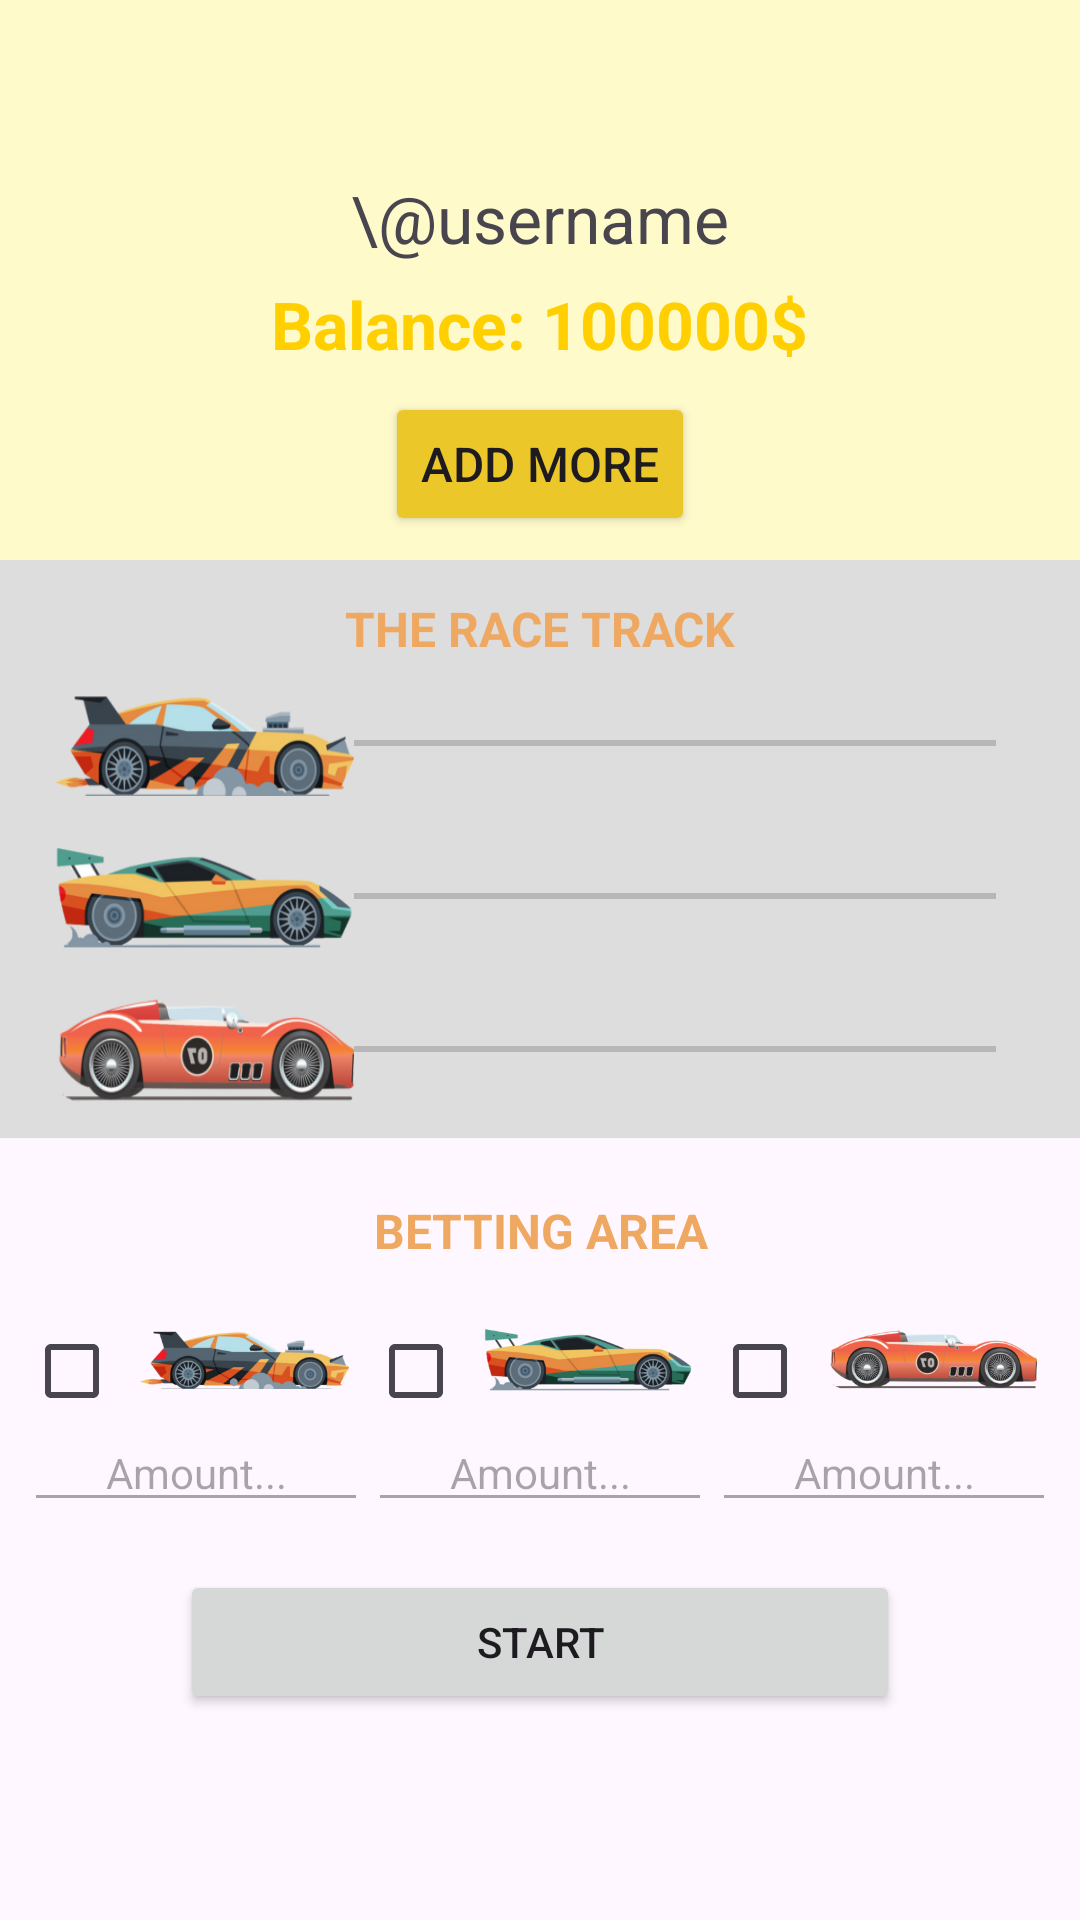

Layout XML and referenced resources for this Android screen:
<!-- AndroidManifest.xml: application theme Theme.Thelittleracetrackmobile -->
<!-- res/layout/activity_main.xml -->
<?xml version="1.0" encoding="utf-8"?>
<androidx.constraintlayout.widget.ConstraintLayout
    xmlns:android="http://schemas.android.com/apk/res/android"
    xmlns:tools="http://schemas.android.com/tools"
    android:layout_width="match_parent"
    android:layout_height="match_parent"
    tools:context=".MainActivity">
    <LinearLayout
        android:layout_width="match_parent"
        android:layout_height="wrap_content"
        android:orientation="vertical"
        tools:ignore="MissingConstraints">
        <LinearLayout
            android:layout_width="match_parent"
            android:layout_height="wrap_content"
            android:orientation="vertical"
            android:gravity="center_horizontal"
            android:padding="8dp"
            android:background="#FEFACA">
            <ImageView
                android:layout_width="80dp"
                android:layout_height="50dp"
                android:src="@drawable/user_avt"
                />
            <TextView
                android:id="@+id/txtUsername"
                android:layout_width="wrap_content"
                android:layout_height="wrap_content"
                android:textSize="22dp"
                android:text="\@username"
                android:textAlignment="center"
                />
            <TextView
                android:id="@+id/txtBalance"
                android:layout_width="wrap_content"
                android:layout_height="wrap_content"
                android:textSize="22dp"
                android:textStyle="bold"
                android:text="Balance: 100000$"
                android:textAlignment="center"
                android:layout_marginTop="6dp"
                android:textColor="#FFCF00"
                />
            <Button
                android:id="@+id/btnAddMore"
                android:layout_width="wrap_content"
                android:layout_height="wrap_content"
                android:text="Add more"
                android:textSize="16dp"
                android:layout_marginTop="8dp"
                android:backgroundTint="#ECC729"
                />
        </LinearLayout>

        <LinearLayout
            android:layout_width="match_parent"
            android:layout_height="wrap_content"
            android:orientation="vertical"
            android:padding="12dp"
            android:background="#ddd">
            <TextView
                android:layout_width="match_parent"
                android:layout_height="wrap_content"
                android:text="THE RACE TRACK"
                android:textSize="16dp"
                android:textStyle="bold"
                android:textAlignment="center"
                android:textColor="#EFA861"
                />
            <SeekBar
                android:id="@+id/sbCar1"
                android:layout_marginTop="10dp"
                android:thumb="@drawable/car1_thumb"
                android:thumbOffset="10dp"
                android:layout_width="match_parent"
                android:layout_height="wrap_content"/>
            <SeekBar
                android:id="@+id/sbCar2"
                android:layout_marginTop="16dp"
                android:thumb="@drawable/car2_thumb"
                android:thumbOffset="10dp"
                android:layout_width="match_parent"
                android:layout_height="wrap_content"/>
            <SeekBar
                android:id="@+id/sbCar3"
                android:layout_marginTop="16dp"
                android:thumb="@drawable/car3_thumb"
                android:thumbOffset="10dp"
                android:layout_width="match_parent"
                android:layout_height="wrap_content"/>
        </LinearLayout>

        <LinearLayout
            android:layout_width="match_parent"
            android:layout_height="0dp"
            android:orientation="vertical"
            android:layout_weight="1"
            android:layout_marginTop="12dp"
            android:padding="8dp">
            <TextView
                android:layout_width="match_parent"
                android:layout_height="wrap_content"
                android:text="BETTING AREA"
                android:textSize="16dp"
                android:textStyle="bold"
                android:textColor="#EFA861"
                android:textAlignment="center"/>
            <LinearLayout
                android:layout_width="match_parent"
                android:layout_height="wrap_content"
                android:orientation="horizontal"
                android:layout_marginTop="12dp"
                >
                <LinearLayout
                    android:layout_width="0dp"
                    android:layout_height="wrap_content"
                    android:layout_weight="1"
                    android:orientation="vertical">

                    <LinearLayout
                        android:id="@+id/option1"
                        android:layout_width="match_parent"
                        android:layout_height="wrap_content"
                        android:orientation="horizontal">
                        <CheckBox
                            android:id="@+id/cbCar1"
                            android:layout_width="wrap_content"
                            android:layout_height="wrap_content" />

                        <ImageView
                            android:layout_marginLeft="-10dp"
                            android:layout_width="70dp"
                            android:layout_height="40dp"
                            android:src="@drawable/car1" />
                    </LinearLayout>

                    <EditText
                        android:id="@+id/etAmountForCar1"
                        android:layout_width="match_parent"
                        android:layout_height="wrap_content"
                        android:layout_marginTop="-10dp"
                        android:hint="Amount..."
                        android:enabled="false"
                        android:textSize="14dp"
                        android:textAlignment="center"
                        android:inputType="number"/>
                </LinearLayout>

                <LinearLayout
                    android:layout_width="0dp"
                    android:layout_height="wrap_content"
                    android:layout_weight="1"
                    android:orientation="vertical">

                    <LinearLayout
                        android:id="@+id/option2"
                        android:layout_width="match_parent"
                        android:layout_height="wrap_content"
                        android:orientation="horizontal">
                        <CheckBox
                            android:id="@+id/cbCar2"
                            android:layout_width="wrap_content"
                            android:layout_height="wrap_content" />

                        <ImageView
                            android:layout_marginLeft="-10dp"
                            android:layout_width="70dp"
                            android:layout_height="40dp"
                            android:src="@drawable/car2"
                            />
                    </LinearLayout>

                    <EditText
                        android:id="@+id/etAmountForCar2"
                        android:layout_width="match_parent"
                        android:layout_height="wrap_content"
                        android:hint="Amount..."
                        android:enabled="false"
                        android:layout_marginTop="-10dp"
                        android:textSize="14dp"
                        android:textAlignment="center"
                        android:inputType="number"/>
                </LinearLayout>

                <LinearLayout
                    android:layout_width="0dp"
                    android:layout_height="wrap_content"
                    android:layout_weight="1"
                    android:orientation="vertical">

                    <LinearLayout
                        android:id="@+id/option3"
                        android:layout_width="match_parent"
                        android:layout_height="wrap_content"
                        android:orientation="horizontal">
                        <CheckBox
                            android:id="@+id/cbCar3"
                            android:layout_width="wrap_content"
                            android:layout_height="wrap_content" />

                        <ImageView
                            android:layout_marginLeft="-10dp"
                            android:layout_width="70dp"
                            android:layout_height="40dp"
                            android:src="@drawable/car3"
                            />
                    </LinearLayout>

                    <EditText
                        android:id="@+id/etAmountForCar3"
                        android:layout_width="match_parent"
                        android:layout_height="wrap_content"
                        android:hint="Amount..."
                        android:enabled="false"
                        android:layout_marginTop="-10dp"
                        android:textSize="14dp"
                        android:textAlignment="center"
                        android:inputType="number"/>
                </LinearLayout>
            </LinearLayout>
            <Button
                android:id="@+id/btnStart"
                android:layout_marginTop="16dp"
                android:layout_width="240dp"
                android:layout_height="wrap_content"
                android:text="START"
                android:layout_gravity="center_horizontal"/>
        </LinearLayout>

    </LinearLayout>
</androidx.constraintlayout.widget.ConstraintLayout>
<!-- resources referenced by this layout -->
<resources>
  <!-- drawable car1: png bitmap (drawable, 44000 bytes) -->
  <!-- drawable car1_thumb (drawable) -->
  <layer-list xmlns:android="http://schemas.android.com/apk/res/android">
      <item android:drawable="@drawable/car1" android:width="100dp" android:height="35dp"/>
  </layer-list>
  <!-- drawable car2: png bitmap (drawable, 44153 bytes) -->
  <!-- drawable car2_thumb (drawable) -->
  <layer-list xmlns:android="http://schemas.android.com/apk/res/android">
      <item android:drawable="@drawable/car2" android:width="100dp" android:height="35dp"/>
  </layer-list>
  <!-- drawable car3: png bitmap (drawable, 41119 bytes) -->
  <!-- drawable car3_thumb (drawable) -->
  <layer-list xmlns:android="http://schemas.android.com/apk/res/android">
      <item android:drawable="@drawable/car3" android:width="100dp" android:height="35dp"/>
  </layer-list>
  <style name="Theme.Thelittleracetrackmobile" parent="Base.Theme.Thelittleracetrackmobile" />
  <style name="Base.Theme.Thelittleracetrackmobile" parent="Theme.Material3.DayNight.NoActionBar">
          
          
      </style>
</resources>
